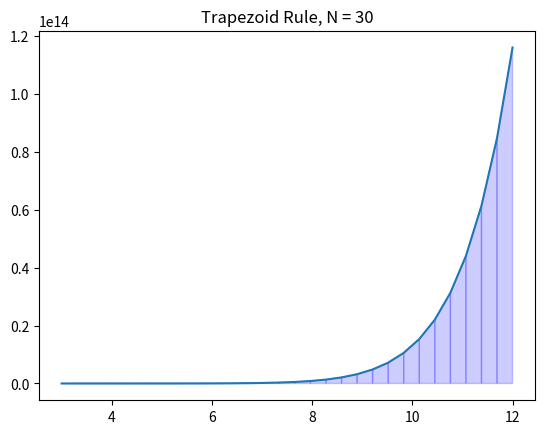

Generate this figure with matplotlib:
import numpy as np
import matplotlib.pyplot as plt


def trapezoid_integral(f, a, b, n=40000):
    '''Approximate the integral of f(x) from a to b by the trapezoid rule.

    The trapezoid rule approximates the integral [a,b]∫f(x)dx by the sum:
    (dx/2)*(f(x[0])+[k=1,N-1]Σf(x[k])+f(x[N])
    where dx = (b - a)/N.

    Higher N value will give better result

    Parameters
    ----------
    f : function
        Vectorized function of a single variable
    a , b : numbers
        Interval of integration [a,b]
    n : integer
        Number of subintervals of [a,b]

    Returns
    -------
    float
        Approximation of the integral of f(x) from a to b using the
        trapezoid rule with N subintervals of equal length.
    '''
    if n <= 0:
        return "Number of trapez must be positive integer"
    elif n % 2 == 0:
        x = a
        h = (b - a) / n
        T = f(a) + f(b)
        print('<><><><><><><><><><><><><><><>')
        for i in range(1, n):
            x += h
            T += 2 * f(x)
            if (n > 20 and i % (int(n / 10)) == 0):
                print('The current sum of areas of trapezoids [0,{}] is: {}'.format(x, T))
                print('<><><><><><><><><><><><><><><>')
        return T * (h / 2)
    else:
        return 'n should be even positive integer'


if __name__ == '__main__':
    f = lambda x: 13 * x ** 12 - 1.25 * x ** 3
    print("The final sum of areas [{},{}] is :  {}".format(3, 12, trapezoid_integral(f, 3, 12)))

    x = np.linspace(3, 12, 30)
    y = f(x)
    plt.plot(x, y)
    for i in range(30 - 1):
        xs = [x[i], x[i], x[i + 1], x[i + 1]]
        ys = [0, f(x[i]), f(x[i + 1]), 0]
        plt.fill(xs, ys, 'b', edgecolor='b', alpha=0.2)
    plt.title('Trapezoid Rule, N = {}'.format(30))
    plt.show()
